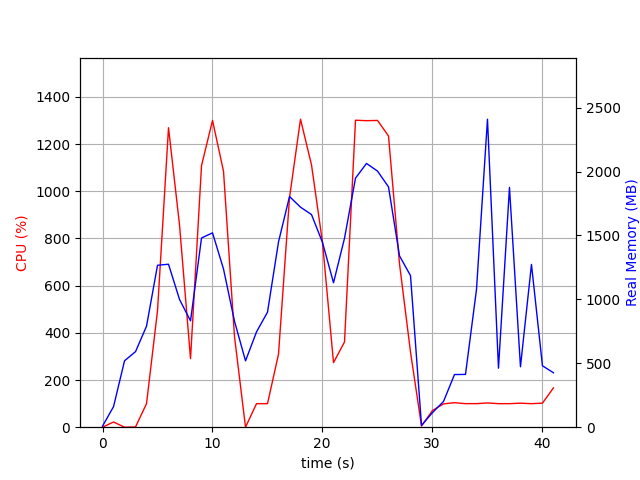

The data file committed next to this chart (first rows):
elapsed_time, nproc, cpu, mem_real, mem_virtual
4.792213439941406e-05, 2, 0.0, 8.668, 37.25
1.001, 7, 22.0, 160.8, 522.7
2.003, 3, 0.0, 519.7, 1361
3.004, 3, 1.0, 591, 1505
4.006, 3, 99.8, 790, 1765
5.007, 3, 494.0, 1267, 2317
6.009, 3, 1269, 1275, 2210
7.011, 3, 857.3, 999.4, 2347
8.013, 3, 290.5, 831.8, 2419
9.015, 3, 1109, 1480, 2622
10.02, 3, 1300, 1520, 2622
11.02, 3, 1085, 1237, 2714
12.02, 3, 383.4, 828.4, 2714
13.02, 3, 0.0, 519.1, 1572
14.02, 3, 99.8, 745.4, 1840
15.03, 3, 99.8, 900, 2056
16.03, 3, 309.5, 1449, 2655
17.03, 3, 972.9, 1804, 3134
18.03, 3, 1306, 1721, 2873
19.03, 3, 1112, 1663, 3004
20.04, 3, 782.6, 1445, 3128
21.04, 3, 273.6, 1130, 3200
22.04, 3, 361.3, 1478, 3258
23.04, 3, 1301, 1948, 3432
24.04, 3, 1299, 2063, 3476
25.05, 3, 1300, 2003, 3516
26.05, 3, 1234, 1880, 3552
27.05, 3, 691.9, 1340, 3699
28.05, 3, 318.5, 1186, 3699
29.05, 2, 5.0, 14.19, 300.8
30.05, 2, 70.9, 114.3, 8393645
31.06, 2, 98.8, 201, 8394267
32.06, 2, 103.9, 411.9, 8445674
33.06, 2, 99.8, 412.9, 8445674
34.06, 2, 99.9, 1076, 8454180
35.06, 2, 102.8, 2409, 8454185
36.06, 2, 99.8, 461.6, 8454210
37.07, 2, 99.8, 1875, 8454210
38.07, 2, 101.8, 472.6, 8454222
39.07, 2, 99.8, 1273, 8454229
40.07, 2, 101.9, 480.3, 8454231
41.07, 2, 166.7, 425.9, 8453427
